Photos from the image-classification dataset "processed" in the GitHub repository DHemanth2001/Landslide_Identification_Using_ML. Its 7 classes are: debris flow, landslide, mudflow, non landslide, rockfall, rotational slide, translational slide.

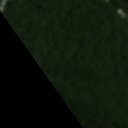
Label: non landslide

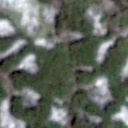
Label: mudflow

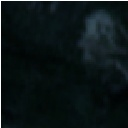
Label: landslide

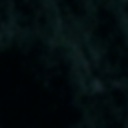
Label: non landslide

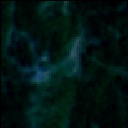
Label: translational slide

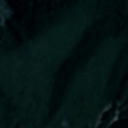
Label: landslide
